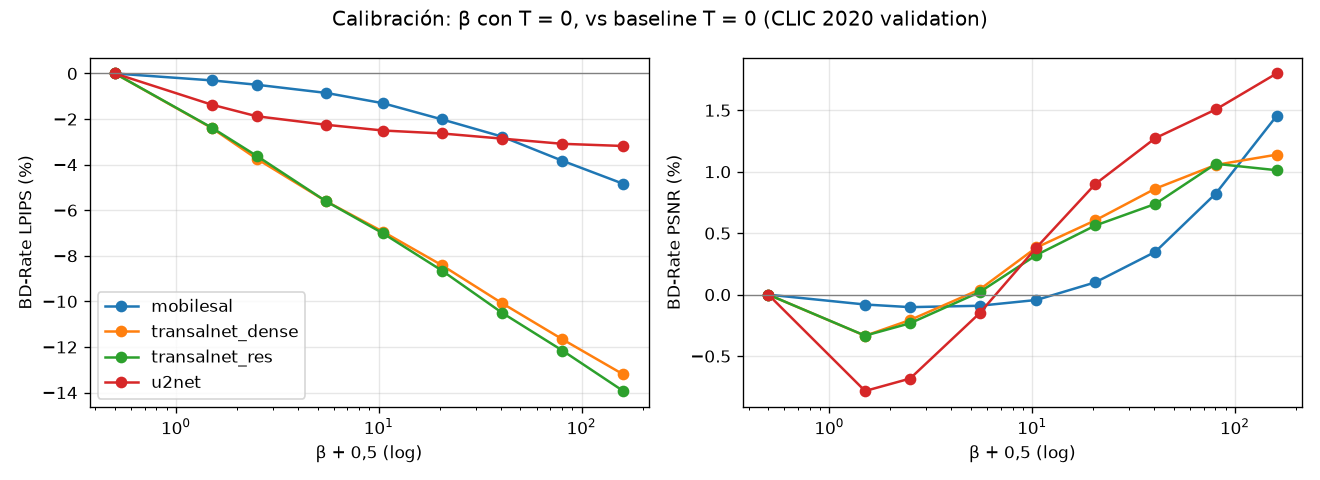

Data behind this chart, as committed beside it:
net, beta, bd_lpips, bd_psnr, mean_bpp
u2net, 0, 0.0, 0.0, 1.163
u2net, 1, -1.368, -0.7836, 1.186
u2net, 2, -1.876, -0.6825, 1.197
u2net, 5, -2.25, -0.1518, 1.211
u2net, 10, -2.502, 0.3832, 1.22
u2net, 20, -2.632, 0.9006, 1.227
u2net, 40, -2.858, 1.273, 1.232
u2net, 80, -3.086, 1.507, 1.236
u2net, 160, -3.181, 1.799, 1.241
mobilesal, 0, 0.0, 0.0, 1.163
mobilesal, 1, -0.3028, -0.08013, 1.167
mobilesal, 2, -0.4936, -0.1015, 1.17
mobilesal, 5, -0.8522, -0.09031, 1.178
mobilesal, 10, -1.305, -0.0433, 1.187
mobilesal, 20, -2.014, 0.1002, 1.2
mobilesal, 40, -2.768, 0.3485, 1.216
mobilesal, 80, -3.83, 0.8228, 1.234
mobilesal, 160, -4.839, 1.454, 1.251
transalnet_dense, 0, 0.0, 0.0, 1.163
transalnet_dense, 1, -2.393, -0.3344, 1.2
transalnet_dense, 2, -3.742, -0.2062, 1.22
transalnet_dense, 5, -5.607, 0.04127, 1.251
transalnet_dense, 10, -6.944, 0.3837, 1.274
transalnet_dense, 20, -8.416, 0.605, 1.295
transalnet_dense, 40, -10.08, 0.8623, 1.313
transalnet_dense, 80, -11.66, 1.056, 1.327
transalnet_dense, 160, -13.2, 1.139, 1.34
transalnet_res, 0, 0.0, 0.0, 1.163
transalnet_res, 1, -2.375, -0.3334, 1.199
transalnet_res, 2, -3.614, -0.2327, 1.22
transalnet_res, 5, -5.609, 0.02018, 1.253
transalnet_res, 10, -7.016, 0.3227, 1.276
transalnet_res, 20, -8.649, 0.5628, 1.298
transalnet_res, 40, -10.5, 0.738, 1.317
transalnet_res, 80, -12.16, 1.065, 1.332
transalnet_res, 160, -13.93, 1.012, 1.344
